Image classification data set "data3" (TylerLababidi/ASaAI on GitHub). Class labels (4): mild demented, moderate demented, non demented, very mild demented.

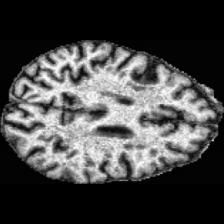
Label: mild demented

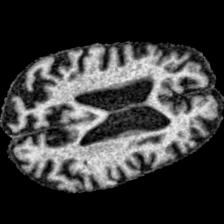
Label: moderate demented

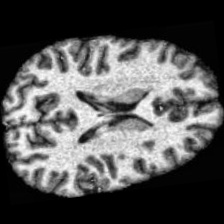
Label: non demented

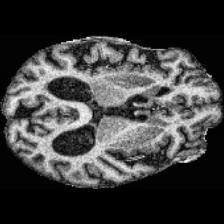
Label: very mild demented

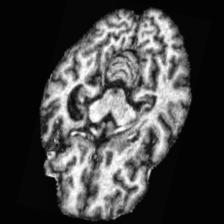
Label: very mild demented

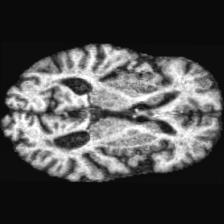
Label: mild demented
